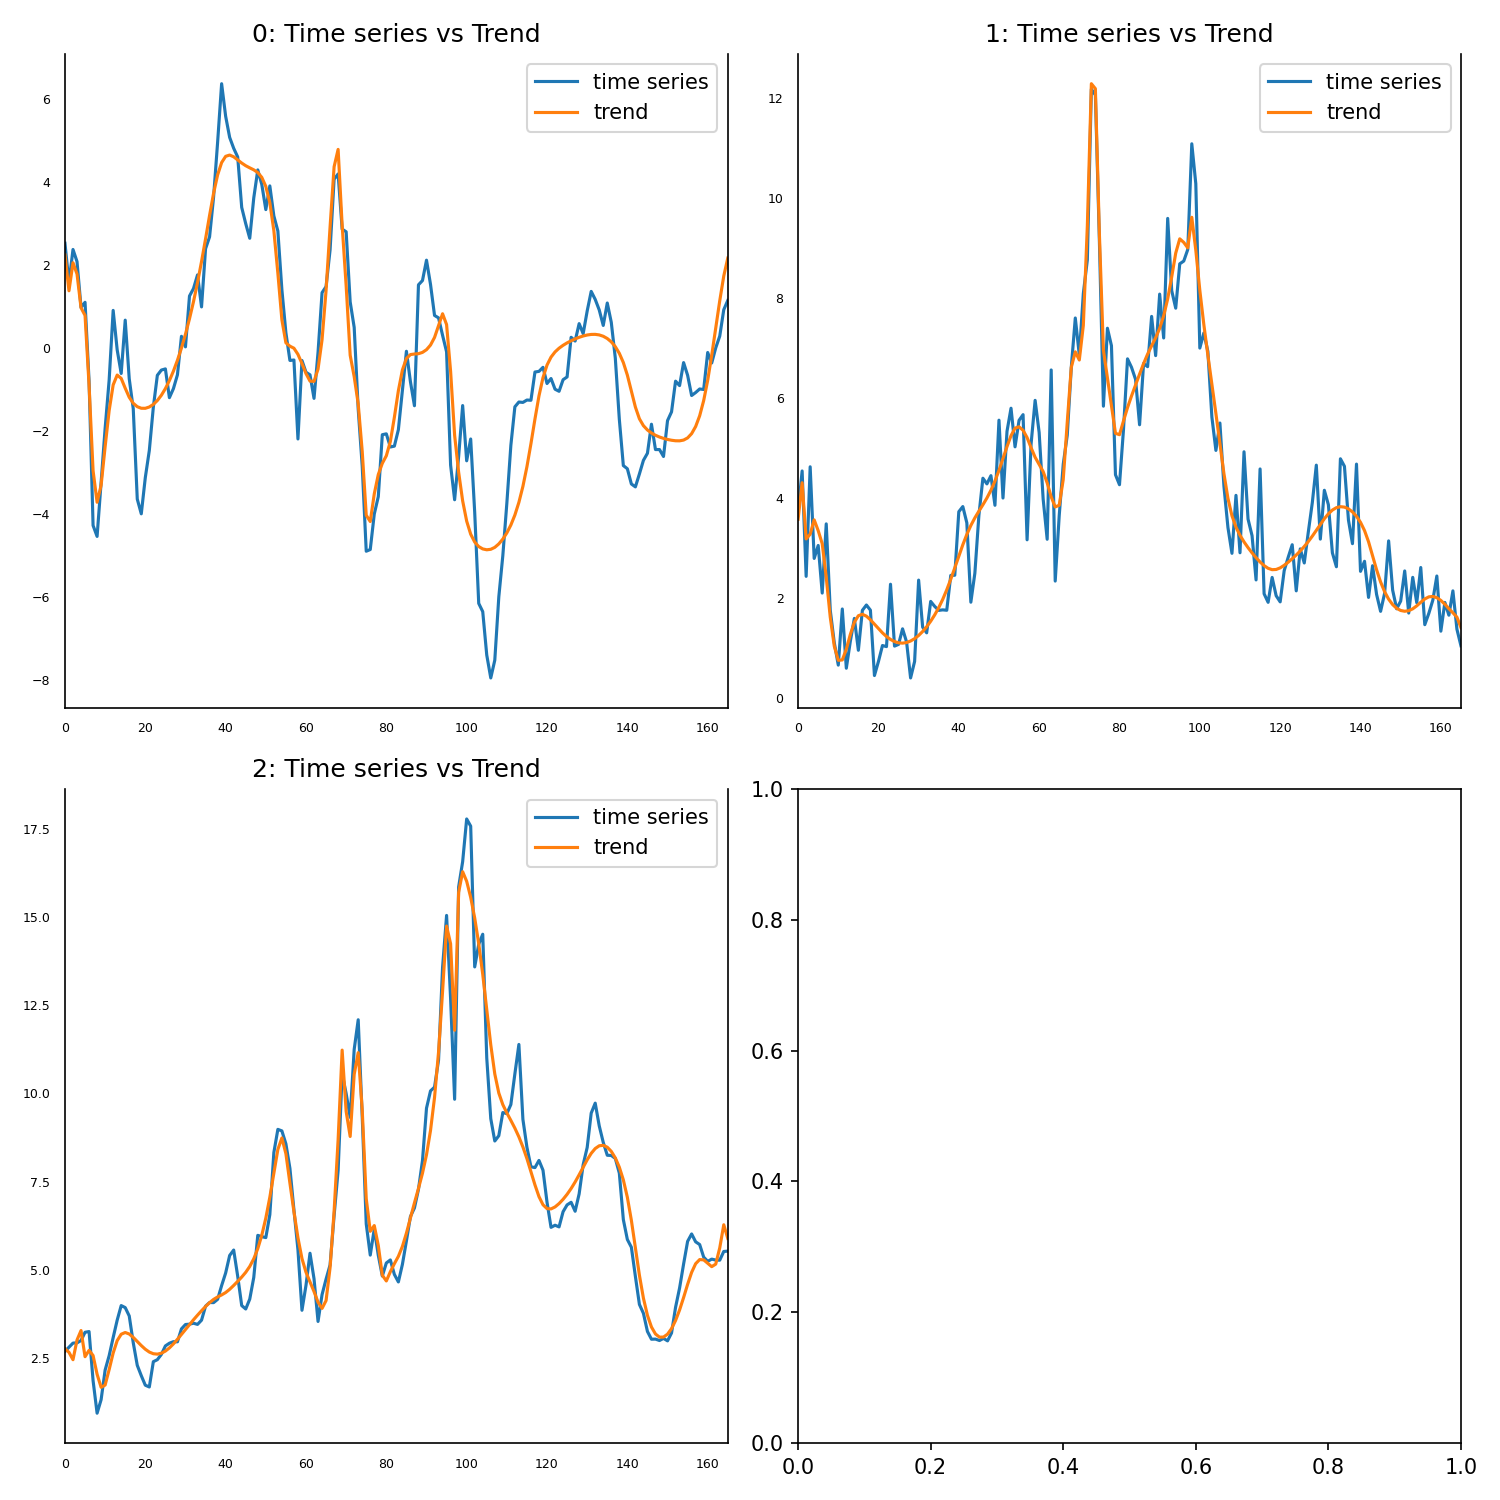

The file beside this chart, header and first rows:
, 0, 1, 2
0, 2.246, 3.578, 2.768
1, 1.381, 4.307, 2.665
2, 2.058, 3.184, 2.456
3, 1.787, 3.279, 3.014
4, 0.9714, 3.565, 3.283
5, 0.7864, 3.349, 2.542
6, -0.8905, 3.088, 2.722
7, -2.957, 2.418, 2.575
8, -3.717, 1.62, 2.044
9, -3.308, 1.042, 1.674
10, -2.378, 0.7569, 1.738
11, -1.508, 0.7646, 2.176
12, -0.8883, 0.9789, 2.646
13, -0.6501, 1.275, 2.997
14, -0.7314, 1.518, 3.178
15, -0.9666, 1.649, 3.227
16, -1.187, 1.677, 3.184
17, -1.331, 1.64, 3.089
18, -1.413, 1.567, 2.974
19, -1.451, 1.48, 2.857
20, -1.452, 1.39, 2.753
21, -1.42, 1.306, 2.673
22, -1.358, 1.233, 2.625
23, -1.264, 1.174, 2.614
24, -1.137, 1.132, 2.64
25, -0.977, 1.107, 2.7
26, -0.7832, 1.101, 2.791
27, -0.5556, 1.113, 2.905
28, -0.2941, 1.143, 3.034
29, 0.001998, 1.19, 3.172
30, 0.3345, 1.254, 3.313
31, 0.7061, 1.334, 3.452
32, 1.12, 1.428, 3.588
33, 1.58, 1.538, 3.718
34, 2.086, 1.665, 3.844
35, 2.634, 1.809, 3.964
36, 3.199, 1.976, 4.073
37, 3.733, 2.166, 4.165
38, 4.174, 2.378, 4.235
39, 4.472, 2.605, 4.292
40, 4.623, 2.839, 4.36
41, 4.654, 3.067, 4.451
42, 4.611, 3.274, 4.56
43, 4.537, 3.453, 4.676
44, 4.461, 3.605, 4.798
45, 4.396, 3.738, 4.933
46, 4.345, 3.866, 5.099
47, 4.297, 4.001, 5.315
48, 4.232, 4.157, 5.604
49, 4.115, 4.34, 5.983
50, 3.898, 4.554, 6.468
51, 3.505, 4.789, 7.062
52, 2.833, 5.029, 7.743
53, 1.804, 5.247, 8.416
54, 0.6819, 5.398, 8.74
55, 0.1264, 5.425, 8.294
56, 0.04578, 5.355, 7.459
57, -0.003122, 5.209, 6.651
58, -0.1511, 5.005, 5.91
59, -0.3725, 4.816, 5.323
... 106 more rows
